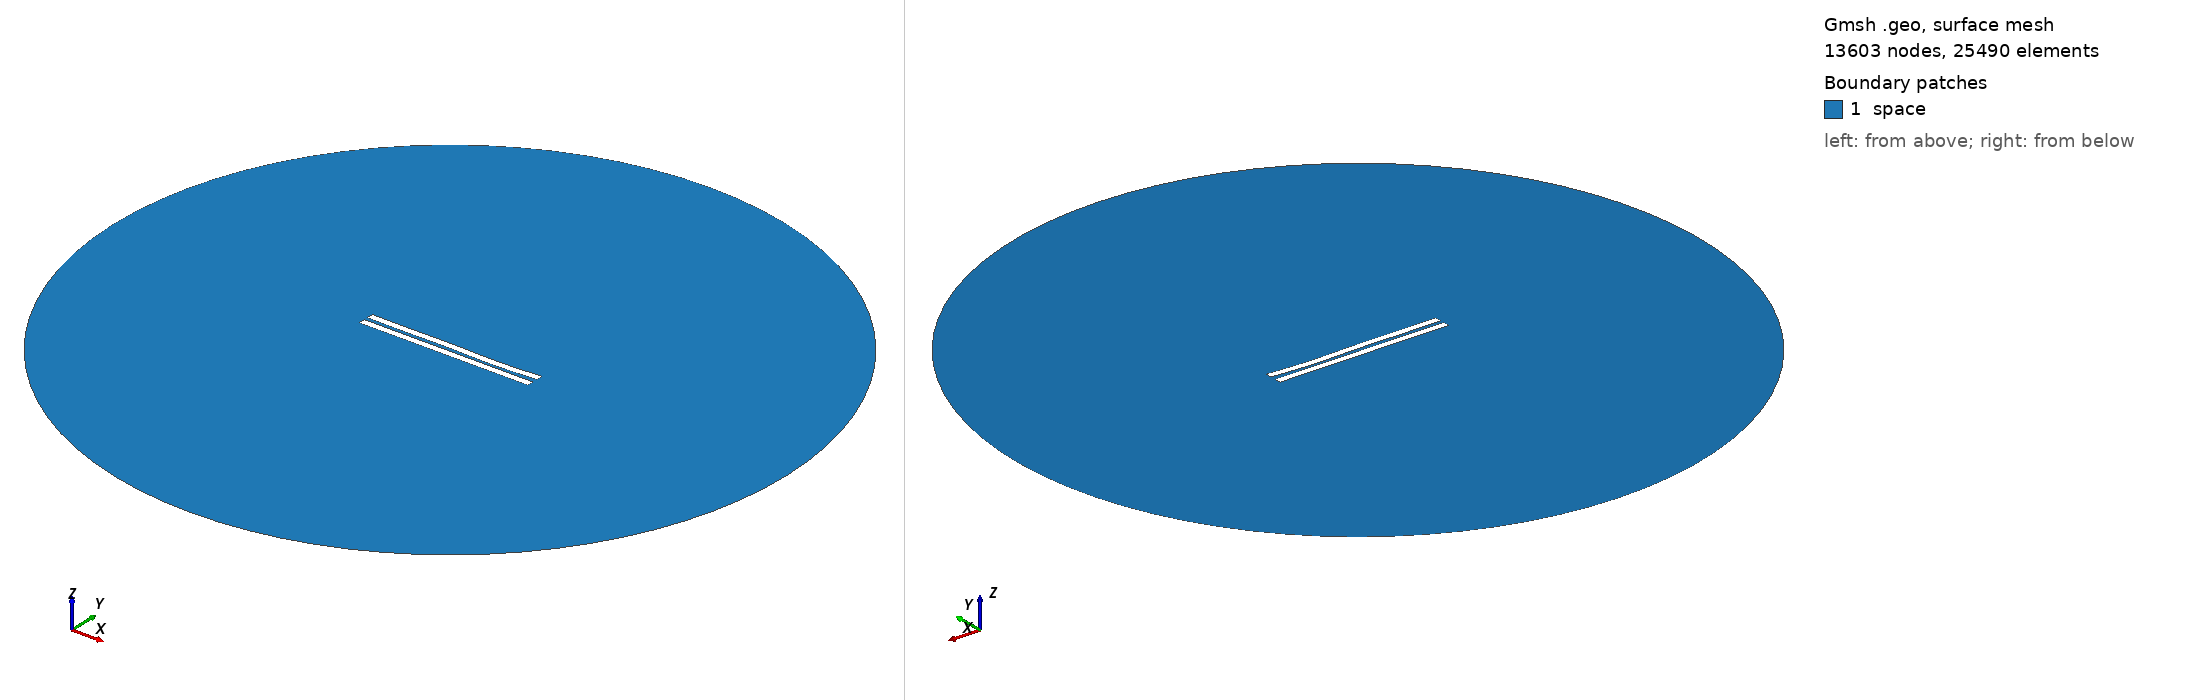

Gmsh geometry script, surface-meshed: 13603 nodes, 25490 surface elements. Boundary patches (legend numbers): 1 space. Left view from above one corner, right view from below the opposite corner. Legend entries are the model's physical surfaces. The drawing asked Gmsh for element sizes between 1% and 20% of the model's largest extent; the script's own settings can give other sizes.

=== 2646.geo (drawn) ===
//---------------------------------------
// Geometry kernel
//---------------------------------------

SetFactory("OpenCASCADE");



//---------------------------------------
// Parameters of the geometry
//---------------------------------------

// Overetch of the upper plate
overetch = 0.0;

// Distance between the plates
distance = 2.5;

// Discretization over the x axis (for the deformation)
nx = 50; 

// Length of the plate
L = 100 - overetch; 

// Number of modes
n = 4; 

// 1st mode coefficient
coeff(1) = -0.075;
beta(1) = 0.596864 * 3.1415926535 / L;

// 2nd mode coefficient
coeff(2) = -0.15;
beta(2) = 1.49418 * 3.1415926535 / L;

// 3rd mode coefficient
coeff(3) = 0.15;
beta(3) = 2.50025 * 3.1415926535 / L;

// 4th mode coefficient
coeff(4) = -0.15;
beta(4) = 3.49999 * 3.1415926535 / L;



//---------------------------------------
// Upper plate (deformed rectangle)
//---------------------------------------

// Coordiantes of the upper plate
xmin = -50;
xmax = 50 - overetch;

// Height of the upper plate
yheight = 4 - 2 * overetch;

// Indexes of the points
UpperID[] = {};
LowerID[] = {};
LeftID[] = {};
RightID[] = {};

// Point index
p = 1;

// Horizontal edges
For i In {1:nx}
    x = xmin + (i-1)*(xmax - xmin)/(nx-1);

    y_bottom = distance / 2 + overetch;
    For j In {1:n}
        C = (Cosh(beta(j)*L) + Cos(beta(j)*L)) / (Sinh(beta(j)*L) + Sin(beta(j)*L));
        y_bottom  = y_bottom + coeff(j) * (Cosh(beta(j)*(x+50)) - Cos(beta(j)*(x+50)) - C * (Sinh(beta(j)*(x+50)) - Sin(beta(j)*(x+50))));
    EndFor

    y_top = y_bottom + yheight;

    Point(p) = {x, y_top, 0, 1.0};
    UpperID[i] = p;
    p = p + 1;

    Point(p) = {x, y_bottom, 0, 1.0};
    LowerID[i] = p;
    p = p + 1;
EndFor

// Create point lists
UpperPts[] = {}; LowerPts[] = {};
For i In {1:nx}
  UpperPts[] += {UpperID[i]};
  LowerPts[] += {LowerID[i]};
EndFor

// Build splines
Spline(1) = {UpperPts[]};
Spline(2) = {LowerPts[]};
Line(3) = {LowerPts[nx-1], UpperPts[nx-1]};
Line(4) = {LowerPts[0], UpperPts[0]};

// Build the plane surface
Curve Loop(1) = {2, 3, -1, -4};
Plane Surface(1) = {1};



//---------------------------------------
// Lower plate (rectangle)
//---------------------------------------

// Vertices
Point(1001) = {-50, -1, 0, 1.0};
Point(1002) = { 50, -1, 0, 1.0};
Point(1003) = { 50,  -5, 0, 1.0};
Point(1004) = {-50,  -5, 0, 1.0};

// Edges
Line(5) = {1001, 1002};
Line(6) = {1002, 1003};
Line(7) = {1003, 1004};
Line(8) = {1004, 1001};

// Plane surface
Line Loop(2) = {5, 6, 7, 8};
Plane Surface(2) = {2}; 



//---------------------------------------
// Outer (fictious) boundary
//---------------------------------------

// Points
Point(1005) = {0, 0, 0};       // Center
Point(1006) = {200, 0, 0};     // Start point
Point(1007) = {0, 200, 0};     // 90 degrees
Point(1008) = {-200, 0, 0};    // 180 degrees
Point(1009) = {0, -200, 0};    // 270 degrees

// Circle arcs (each needs start, center, end)
Circle(9) = {1006, 1005, 1007};
Circle(10) = {1007, 1005, 1008};
Circle(11) = {1008, 1005, 1009};
Circle(12) = {1009, 1005, 1006};

// Plane surface for the entire domain
Curve Loop(3) = {9, 10, 11, 12};
Surface(3) = {3};

// Subtract the plates from the whole domain to obtain the actual domain where we want to solve the equations
BooleanDifference{ Surface{3}; Delete; }{ Surface{1}; Surface{2}; Delete; }




//---------------------------------------
// Transfinite Lines/Curves
//---------------------------------------

// Set the number of points on the boundaries
r = 7;

// Plates
Transfinite Curve {1, 2} = 50*r Using Progression 1;
Transfinite Curve {3, 4} = 2*r Using Progression 1;
Transfinite Line {5, 7} = 50*r Using Progression 1;
Transfinite Line {6, 8} = 2*r Using Progression 1;

// Outer boundary
Transfinite Line {9, 10, 11, 12} = 20 Using Progression 1;



//---------------------------------------
// Physical groups
//---------------------------------------                

// Physical curves (boundaries)
Physical Line("force_segment", 10) = {2};
Physical Line("upper_plate", 11) = {1, 3, 4};
Physical Line("lower_plate", 12) = {5, 6, 7, 8};
Physical Line("boundary", 20) = {9, 10, 11, 12};

// Physical Surfaces
Physical Surface("space", 30) = {3};



//---------------------------------------
// 6. Generate the Mesh
//---------------------------------------

// 2D mesh generation
Mesh 2;
